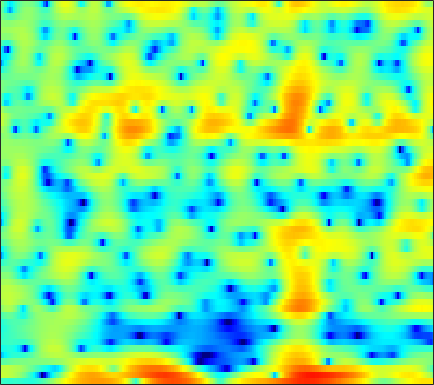

The table this chart was drawn from, first rows:
-3.833, -4.1024, -4.395, -4.576, -4.6001, -4.5535, -4.5132, -4.5017, -4.536, -4.6747, -4.8684, -5.0376, -5.2118, -5.2847, -5.2801, -5.1749, -4.869, -4.5264, -3.9484, -3.1842, -2.2851, -1.5613, -0.58131, 0.46316
4.061, 3.972, 3.796, 3.556, 3.331, 2.963, 2.51, 2.102, 1.45, 0.668, -0.2639, -1.069, -2.298, -3.75, -5.029, -7.065, -9.679, -12.21, -17.28, -29.67, -23.19, -16.78, -12.09, -8.892
3.603, 3.599, 3.559, 3.467, 3.363, 3.173, 2.916, 2.677, 2.296, 1.827, 1.278, 0.8186, 0.1316, -0.6397, -1.254, -2.121, -3.012, -3.671, -4.513, -5.319, -6.083, -6.691, -7.549, -8.498
-2.437, -2.196, -1.86, -1.526, -1.294, -1.026, -0.812, -0.6787, -0.5341, -0.4272, -0.3454, -0.2963, -0.2527, -0.2178, -0.1928, -0.1545, -0.1117, -0.07349, -0.01826, 0.0434, 0.1112, 0.1737, 0.266, 0.3955
-11.36, -9.409, -7.568, -6.316, -5.661, -5.114, -4.848, -4.778, -4.788, -4.811, -4.708, -4.485, -3.954, -3.192, -2.523, -1.586, -0.6694, -0.0303, 0.7373, 1.4, 1.957, 2.305, 2.679, 2.959
-6.717, -6.259, -5.732, -5.402, -5.323, -5.514, -6.102, -6.873, -8.526, -11.28, -16.29, -22.55, -16.62, -10.2, -7.131, -4.166, -1.971, -0.6698, 0.7234, 1.816, 2.663, 3.156, 3.643, 3.95
-4.767, -4.575, -4.339, -4.16, -4.075, -4.044, -4.093, -4.176, -4.32, -4.428, -4.403, -4.245, -3.791, -3.077, -2.424, -1.472, -0.5182, 0.1591, 0.9751, 1.677, 2.252, 2.596, 2.932, 3.127
-5.381, -4.997, -4.526, -4.109, -3.833, -3.5, -3.198, -2.988, -2.712, -2.425, -2.112, -1.852, -1.466, -1.036, -0.6905, -0.2107, 0.2706, 0.6227, 1.068, 1.47, 1.808, 2.015, 2.221, 2.342
-6.016, -5.438, -4.763, -4.189, -3.815, -3.376, -2.993, -2.732, -2.398, -2.071, -1.735, -1.471, -1.103, -0.7186, -0.4229, -0.02501, 0.3652, 0.646, 0.9981, 1.313, 1.581, 1.75, 1.928, 2.05
-5.442, -4.811, -4.129, -3.615, -3.328, -3.057, -2.894, -2.821, -2.727, -2.599, -2.382, -2.144, -1.73, -1.24, -0.848, -0.3262, 0.163, 0.497, 0.8835, 1.202, 1.459, 1.621, 1.8, 1.947
-3.311, -2.56, -1.847, -1.472, -1.422, -1.682, -2.328, -3.053, -4.265, -5.467, -5.968, -5.547, -4.21, -2.661, -1.618, -0.494, 0.3224, 0.7542, 1.121, 1.301, 1.367, 1.375, 1.381, 1.436
0.0545, 1.136, 2.062, 2.482, 2.466, 1.97, 0.901, -0.3653, -2.868, -6.389, -9.206, -7.732, -4.211, -1.624, -0.3096, 0.7867, 1.296, 1.357, 1.073, 0.4278, -0.5264, -1.413, -2.638, -3.485
2.139, 2.741, 3.309, 3.61, 3.648, 3.477, 3.07, 2.641, 1.999, 1.385, 0.9214, 0.7129, 0.5675, 0.4595, 0.297, -0.1128, -0.8333, -1.625, -3.016, -4.863, -7.228, -9.405, -13.06, -18.41
2.942, 3.211, 3.485, 3.626, 3.643, 3.565, 3.364, 3.151, 2.8, 2.381, 1.923, 1.533, 0.9524, 0.2539, -0.3916, -1.456, -2.841, -4.164, -6.44, -9.502, -13.69, -17.92, -22.51, -18.28
2.788, 3.003, 3.194, 3.256, 3.231, 3.1, 2.86, 2.629, 2.259, 1.832, 1.377, 1.014, 0.495, -0.08935, -0.5884, -1.377, -2.341, -3.198, -4.536, -6.061, -7.686, -8.7, -9.194, -8.562
1.771, 1.99, 2.109, 2.051, 1.895, 1.531, 1.029, 0.5821, -0.05884, -0.6652, -1.173, -1.436, -1.633, -1.681, -1.666, -1.637, -1.645, -1.684, -1.773, -1.873, -1.918, -1.861, -1.67, -1.328
0.2474, 0.4259, 0.4477, 0.2271, -0.1294, -0.8718, -1.944, -3.019, -4.799, -6.891, -8.691, -9.067, -8.013, -6.29, -5.065, -3.707, -2.636, -1.983, -1.246, -0.6127, -0.004077, 0.4308, 0.9836, 1.547
-1.807, -1.599, -1.456, -1.528, -1.776, -2.382, -3.464, -4.643, -6.869, -10.02, -13.72, -14.44, -11.56, -8.567, -6.933, -5.35, -4.184, -3.467, -2.573, -1.673, -0.7157, 0.00423, 0.9675, 1.905
-5.075, -4.438, -3.529, -2.771, -2.358, -2.101, -2.167, -2.403, -2.916, -3.503, -4.065, -4.373, -4.636, -4.842, -5.043, -5.489, -6.171, -6.695, -6.934, -6.029, -4.225, -2.685, -0.7061, 0.9806
-13.49, -9.655, -6.086, -3.719, -2.437, -1.257, -0.4852, -0.1391, 0.05744, -0.008397, -0.2641, -0.5888, -1.194, -2.074, -2.978, -4.681, -7.299, -10.32, -16.43, -13.76, -7.685, -4.658, -1.713, 0.3738
-7.931, -6.397, -4.278, -2.486, -1.379, -0.2151, 0.6336, 1.058, 1.404, 1.486, 1.367, 1.142, 0.6828, 0.05354, -0.5283, -1.384, -2.229, -2.759, -3.127, -2.932, -2.269, -1.557, -0.5555, 0.3289
-2.682, -2.066, -1.195, -0.2834, 0.3502, 1.11, 1.686, 1.986, 2.216, 2.264, 2.117, 1.892, 1.456, 0.9221, 0.4849, -0.07995, -0.5652, -0.8266, -1.03, -1.06, -0.9451, -0.7874, -0.6187, -0.5209
-0.9788, -0.4454, 0.3199, 1.128, 1.695, 2.373, 2.876, 3.143, 3.287, 3.207, 2.858, 2.438, 1.656, 0.6803, -0.1251, -1.202, -2.057, -2.421, -2.473, -2.192, -1.784, -1.55, -1.427, -1.536
-2.582, -1.692, -0.2795, 1.113, 2.069, 3.108, 3.893, 4.285, 4.531, 4.407, 3.919, 3.272, 1.988, 0.07279, -1.906, -5.636, -11.05, -13.34, -8.919, -5.25, -3.131, -2.22, -1.589, -1.598
-12.77, -8.446, -4.221, -1.247, 0.446, 2.155, 3.39, 4.009, 4.495, 4.583, 4.303, 3.822, 2.823, 1.374, 0.009556, -2.069, -3.937, -4.568, -4.061, -2.908, -1.925, -1.468, -1.222, -1.478
-9.402, -7.465, -4.705, -2.341, -0.8429, 0.7874, 2.029, 2.704, 3.307, 3.614, 3.617, 3.45, 3.021, 2.417, 1.883, 1.153, 0.4945, 0.09192, -0.3069, -0.5929, -0.86, -1.077, -1.525, -2.122
-5.344, -4.266, -2.805, -1.401, -0.4233, 0.7247, 1.643, 2.202, 2.746, 3.067, 3.172, 3.133, 2.933, 2.594, 2.267, 1.764, 1.215, 0.7892, 0.2085, -0.3825, -0.9924, -1.483, -2.182, -2.938
-3.527, -2.565, -1.381, -0.2818, 0.4585, 1.331, 2.04, 2.469, 2.889, 3.123, 3.194, 3.131, 2.91, 2.541, 2.185, 1.61, 0.9435, 0.403, -0.3569, -1.145, -1.947, -2.561, -3.349, -4.177
-2.218, -1.315, -0.2349, 0.7396, 1.373, 2.109, 2.718, 3.065, 3.383, 3.529, 3.5, 3.348, 2.982, 2.435, 1.914, 1.085, 0.1196, -0.6713, -1.781, -2.911, -4.003, -4.736, -5.638, -6.431
-1.133, -0.4033, 0.5004, 1.345, 1.929, 2.638, 3.256, 3.619, 3.948, 4.082, 3.968, 3.73, 3.184, 2.376, 1.592, 0.3196, -1.198, -2.497, -4.392, -6.36, -8.226, -9.368, -10.37, -10.62
-0.8067, -0.6006, -0.1739, 0.5008, 1.205, 2.251, 3.228, 3.848, 4.451, 4.733, 4.681, 4.415, 3.74, 2.686, 1.634, -0.1362, -2.357, -4.335, -7.486, -11.39, -16.74, -22.81, -24.61, -17.94
-2.658, -4.566, -7.034, -5.799, -3.064, 0.1797, 2.498, 3.756, 4.879, 5.456, 5.574, 5.346, 4.644, 3.485, 2.289, 0.2138, -2.445, -4.866, -8.671, -12.86, -16.35, -17.53, -16.67, -14.18
-1.824, -3.512, -5.346, -4.595, -2.514, 0.1822, 2.22, 3.38, 4.396, 4.946, 5.058, 4.855, 4.234, 3.185, 2.105, 0.2322, -2.215, -4.515, -8.379, -13.62, -19.43, -17.8, -13.42, -10.22
0.6359, 0.4278, 0.3668, 0.5901, 0.9563, 1.59, 2.263, 2.693, 3.115, 3.33, 3.283, 3.094, 2.612, 1.856, 1.13, -0.04002, -1.446, -2.582, -4.129, -5.501, -6.38, -6.641, -6.389, -5.848
1.27, 1.293, 1.349, 1.489, 1.595, 1.774, 1.972, 2.071, 2.177, 2.171, 2.059, 1.895, 1.553, 1.105, 0.6901, 0.06202, -0.6199, -1.146, -1.819, -2.396, -2.829, -3.067, -3.235, -3.295
1.265, 1.335, 1.411, 1.476, 1.522, 1.563, 1.564, 1.573, 1.543, 1.476, 1.376, 1.249, 1.04, 0.7861, 0.5631, 0.2386, -0.07145, -0.2991, -0.5731, -0.8117, -1.031, -1.159, -1.382, -1.598
0.7552, 0.9837, 1.179, 1.169, 1.119, 0.9822, 0.8287, 0.7681, 0.6927, 0.6853, 0.6426, 0.5893, 0.4694, 0.2621, 0.1078, -0.07507, -0.1945, -0.2106, -0.147, -0.02046, 0.1253, 0.2178, 0.2847, 0.2059
0.04029, 0.6395, 0.7943, 0.3917, -0.2442, -1.25, -2.011, -2.296, -2.034, -1.5, -1.078, -0.9271, -1.076, -1.534, -2.002, -2.56, -2.78, -2.564, -1.869, -0.9586, -0.03851, 0.5342, 1.229, 1.717
1.629, 1.59, 0.8362, -0.7114, -2.65, -6.773, -15.54, -19.28, -9.235, -5.342, -3.536, -3.09, -3.454, -4.86, -6.884, -11.46, -16.79, -12.96, -7.742, -4.642, -2.689, -1.611, -0.4385, 0.6882
3.867, 3.183, 2.041, 0.5655, -0.6694, -2.533, -4.029, -4.566, -4.135, -3.363, -2.794, -2.772, -3.21, -4.257, -5.453, -7.247, -8.343, -8.136, -7.094, -6.3, -6.198, -6.4, -6.488, -5.134
4.202, 3.392, 2.366, 1.395, 0.7443, -0.01214, -0.5289, -0.8362, -1.032, -1.149, -1.242, -1.401, -1.649, -2.069, -2.417, -2.918, -3.352, -3.72, -4.321, -5.341, -7.17, -9.575, -14.73, -12.79
2.338, 1.21, -0.01158, -0.7074, -0.9596, -0.9661, -0.9175, -0.8101, -0.8389, -0.9009, -1.051, -1.12, -1.252, -1.312, -1.313, -1.269, -1.233, -1.236, -1.353, -1.57, -1.855, -2.069, -2.018, -1.456
-1.858, -5.07, -9.611, -9.255, -6.743, -4.244, -2.839, -2.27, -2.027, -2.221, -2.698, -3.093, -3.438, -3.242, -2.756, -1.808, -0.8093, -0.09624, 0.7107, 1.349, 1.825, 2.142, 2.48, 2.824
-1.831, -4.085, -6.648, -6.853, -5.709, -4.237, -3.31, -3.134, -3.413, -4.513, -6.582, -9.138, -14.26, -14.26, -9.715, -5.332, -2.4, -0.8058, 0.8043, 1.984, 2.843, 3.33, 3.774, 4.017
0.136, -0.5848, -1.347, -1.815, -1.994, -2.128, -2.284, -2.527, -3.142, -4.137, -5.574, -6.806, -8.195, -7.952, -6.614, -4.357, -2.297, -1.013, 0.3866, 1.464, 2.282, 2.727, 3.149, 3.338
-0.1039, -0.4062, -0.7218, -0.9348, -1.066, -1.187, -1.348, -1.476, -1.755, -2.084, -2.427, -2.66, -2.758, -2.59, -2.266, -1.64, -0.8912, -0.3088, 0.4384, 1.095, 1.641, 1.958, 2.254, 2.394
-1.792, -1.79, -1.65, -1.411, -1.201, -0.9415, -0.7296, -0.6237, -0.5196, -0.4944, -0.5155, -0.5531, -0.5918, -0.6001, -0.5634, -0.4467, -0.2429, -0.03053, 0.3124, 0.7181, 1.127, 1.416, 1.706, 1.878
-5.825, -5.062, -3.849, -2.693, -1.911, -1.037, -0.3118, 0.1005, 0.5223, 0.7627, 0.8296, 0.7893, 0.5648, 0.2137, -0.1187, -0.5828, -0.9632, -1.101, -0.9863, -0.5168, 0.1709, 0.7273, 1.397, 1.875
-13.62, -9.59, -6.427, -4.268, -2.943, -1.476, -0.249, 0.4963, 1.242, 1.701, 1.831, 1.727, 1.231, 0.334, -0.6675, -2.498, -4.891, -6.646, -7.067, -4.874, -2.294, -0.6849, 0.9526, 2.062
-8.214, -8.338, -7.97, -6.939, -5.622, -3.595, -1.643, -0.3893, 0.876, 1.692, 2.047, 1.995, 1.546, 0.5539, -0.5841, -2.8, -6.032, -8.93, -9.988, -6.389, -3.033, -1.185, 0.6471, 1.923
-7.032, -9.816, -16.84, -23.06, -12.69, -6.636, -3.147, -1.322, 0.3869, 1.467, 2.047, 2.172, 2.002, 1.474, 0.8791, -0.06067, -1.004, -1.549, -1.849, -1.621, -0.9747, -0.3702, 0.468, 1.251
-2.605, -3.662, -4.747, -4.835, -4.079, -2.464, -0.8284, 0.2468, 1.364, 2.122, 2.537, 2.653, 2.51, 2.112, 1.66, 0.9112, 0.06331, -0.588, -1.362, -1.898, -2.08, -1.926, -1.405, -0.6848
0.818, 0.5767, 0.4086, 0.4743, 0.6624, 1.097, 1.634, 2.017, 2.466, 2.764, 2.858, 2.794, 2.501, 1.948, 1.363, 0.3024, -1.099, -2.421, -4.611, -7.227, -9.344, -9.188, -6.966, -4.561
1.58, 1.568, 1.565, 1.623, 1.716, 1.888, 2.108, 2.268, 2.452, 2.552, 2.523, 2.371, 2.022, 1.43, 0.8028, -0.3115, -1.824, -3.299, -5.892, -9.454, -13.28, -12.97, -9.076, -5.83
0.8589, 0.7941, 0.6761, 0.5934, 0.6112, 0.7223, 0.928, 1.14, 1.402, 1.609, 1.71, 1.683, 1.473, 1.076, 0.6357, -0.1119, -1.042, -1.812, -2.872, -3.768, -4.27, -4.242, -3.683, -2.766
-0.3302, -0.8957, -1.712, -2.388, -2.63, -2.426, -1.767, -1.133, -0.3001, 0.3775, 0.8377, 1.056, 1.112, 0.948, 0.7034, 0.2201, -0.3779, -0.8551, -1.454, -1.921, -2.106, -2.026, -1.621, -0.9354
-1.058, -2.668, -5.729, -10.15, -13.17, -10.41, -6.245, -4.071, -1.976, -0.5746, 0.3156, 0.7134, 0.9741, 0.9119, 0.6883, 0.1608, -0.5815, -1.28, -2.293, -3.263, -3.826, -3.726, -2.803, -1.293
-0.1286, -1.66, -4.235, -7.02, -8.392, -7.795, -5.771, -4.287, -2.653, -1.392, -0.5099, -0.1408, 0.05639, -0.1027, -0.4621, -1.202, -2.286, -3.369, -5.388, -8.612, -15.13, -20.16, -9.7, -3.995
